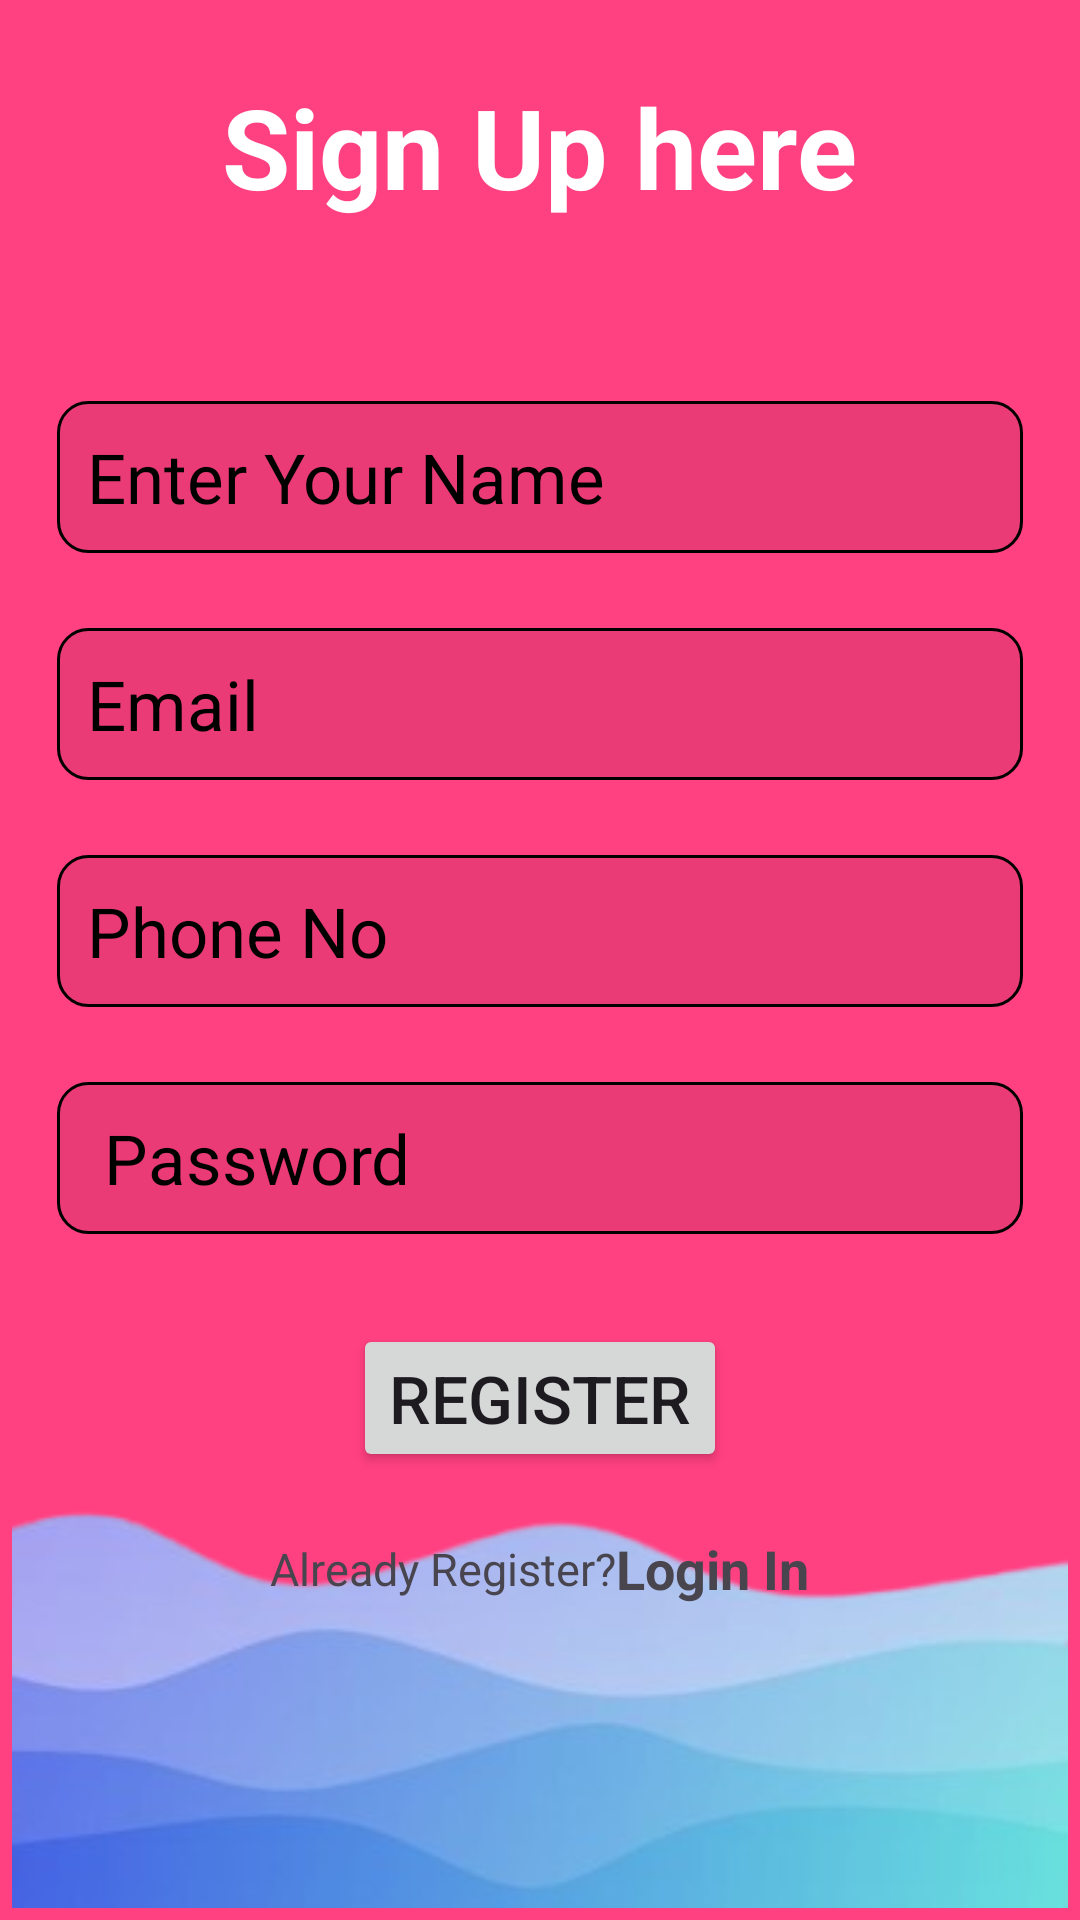

Write the Android layout XML for this screen, with the resource values it uses.
<!-- AndroidManifest.xml: application theme Theme.SmartHomeControl -->
<!-- res/layout/activity_sign_up.xml -->
<?xml version="1.0" encoding="utf-8"?>
<RelativeLayout xmlns:android="http://schemas.android.com/apk/res/android"
    xmlns:app="http://schemas.android.com/apk/res-auto"
    xmlns:tools="http://schemas.android.com/tools"
    android:id="@+id/main"
    android:layout_width="match_parent"
    android:layout_height="match_parent"
    android:padding="4dp"
    android:background="#FF4081"
    tools:context=".SignUp">
    <LinearLayout
        android:layout_width="match_parent"
        android:layout_height="match_parent"
        android:background="@drawable/register_background"
        android:orientation="vertical"
        android:gravity="center_horizontal">
        <TextView
            android:layout_width="wrap_content"
            android:layout_height="wrap_content"
            android:text="Sign Up here"
            android:textSize="37sp"
            android:layout_marginTop="20dp"
            android:textStyle="bold"
           android:textColor="#FFF"/>
        <EditText
            android:id="@+id/userName"
            android:layout_width="match_parent"
            android:layout_height="wrap_content"
            android:hint="Enter Your Name"
            android:textSize="23sp"
            android:padding="10dp"
            android:inputType="textPersonName"
            android:layout_marginStart="15dp"
            android:layout_marginEnd="15dp"
            android:background="@drawable/edittext_background"
            android:layout_marginTop="60dp"
            android:textColorHint="@color/black"/>
        <EditText
            android:id="@+id/userEmail"
            android:layout_width="match_parent"
            android:layout_height="wrap_content"
            android:hint="Email"
            android:textSize="23sp"
            android:padding="10dp"
            android:inputType="textEmailAddress"
            android:layout_marginStart="15dp"
            android:layout_marginEnd="15dp"
            android:background="@drawable/edittext_background"
            android:layout_marginTop="25dp"
            android:textColorHint="@color/black"/>
        <EditText
            android:id="@+id/userPhone"
            android:layout_width="match_parent"
            android:layout_height="wrap_content"
            android:hint="Phone No"
            android:textSize="23sp"
            android:padding="10dp"
            android:inputType="number"
            android:layout_marginStart="15dp"
            android:layout_marginEnd="15dp"
            android:background="@drawable/edittext_background"
            android:layout_marginTop="25dp"
            android:textColorHint="@color/black"/>
        <EditText
            android:id="@+id/userPassword"
            android:layout_width="match_parent"
            android:layout_height="wrap_content"
            android:hint=" Password"
            android:textSize="23sp"
            android:padding="10dp"
            android:inputType="textPassword"
            android:layout_marginStart="15dp"
            android:layout_marginEnd="15dp"
            android:background="@drawable/edittext_background"
            android:layout_marginTop="25dp"
            android:textColorHint="@color/black"/>
        <Button
            android:id="@+id/register"
            android:layout_width="wrap_content"
            android:layout_height="wrap_content"
            android:text="Register"
            android:textSize="22sp"
            android:layout_marginTop="30dp"/>
        <LinearLayout
            android:layout_width="wrap_content"
            android:layout_height="wrap_content"
            android:orientation="horizontal"
            android:gravity="center"
            android:layout_marginTop="20dp">
            <TextView
                android:layout_width="wrap_content"
                android:layout_height="wrap_content"
                android:text="Already Register?"
                android:textSize="15sp"/>
            <TextView
                android:id="@+id/login"
                android:layout_width="wrap_content"
                android:layout_height="wrap_content"
                android:text="Login In"
                android:textSize="18sp"
                android:textStyle="bold"/>
        </LinearLayout>
        <ProgressBar
            android:id="@+id/progressbar"
            android:layout_width="wrap_content"
            android:layout_height="wrap_content"
            android:layout_marginTop="20dp"
            android:visibility="invisible"/>






    </LinearLayout>


</RelativeLayout>
<!-- resources referenced by this layout -->
<resources>
  <!-- drawable edittext_background (drawable) -->
  <?xml version="1.0" encoding="utf-8"?>
  <shape android:shape="rectangle" xmlns:android="http://schemas.android.com/apk/res/android">
      <corners android:radius="10dp"/>
      <stroke android:width="1dp"/>
      <solid android:color="#14000000"/>
  
  
  </shape>
  <!-- drawable register_background: png bitmap (drawable, 60850 bytes) -->
  <style name="Theme.SmartHomeControl" parent="Base.Theme.SmartHomeControl" />
  <style name="Base.Theme.SmartHomeControl" parent="Theme.Material3.DayNight.NoActionBar">
          
          
      </style>
  <!-- not gathered from this repository: default colours our renderer supplied (Android Studio template values) -->
  <color name="black">#FF000000</color>
</resources>
